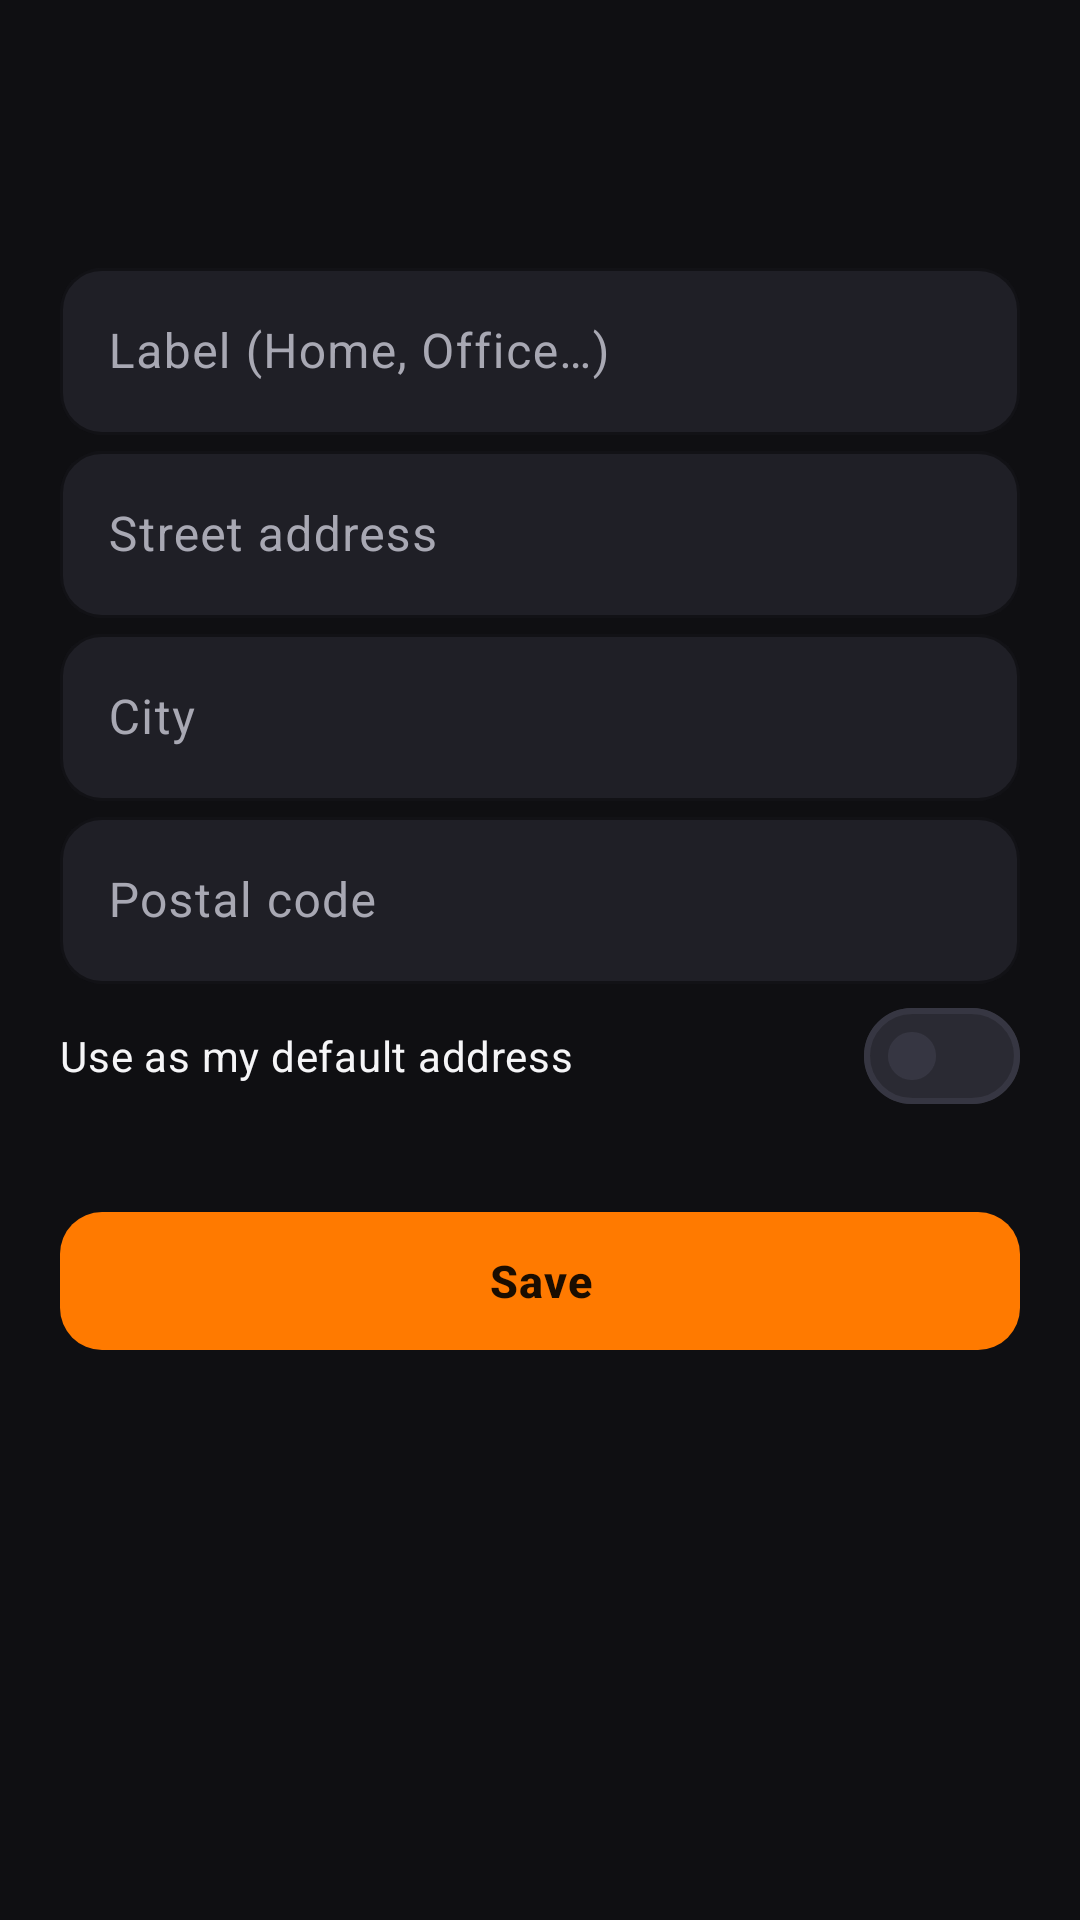

Write the Android layout XML for this screen, with the resource values it uses.
<!-- AndroidManifest.xml: application theme Theme.PrintExpress -->
<!-- res/layout/activity_address_form.xml -->
<?xml version="1.0" encoding="utf-8"?>
<LinearLayout xmlns:android="http://schemas.android.com/apk/res/android"
    xmlns:app="http://schemas.android.com/apk/res-auto"
    android:layout_width="match_parent"
    android:layout_height="match_parent"
    android:orientation="vertical">

    <com.google.android.material.appbar.MaterialToolbar
        android:id="@+id/toolbar"
        android:layout_width="match_parent"
        android:layout_height="?attr/actionBarSize" />

    <ScrollView
        android:layout_width="match_parent"
        android:layout_height="match_parent">

        <LinearLayout
            android:layout_width="match_parent"
            android:layout_height="wrap_content"
            android:orientation="vertical"
            android:padding="20dp">

            <com.google.android.material.textfield.TextInputLayout
                android:id="@+id/inputLabel"
                android:layout_width="match_parent"
                android:layout_height="wrap_content"
                android:hint="@string/address_label"
                app:startIconDrawable="@drawable/ic_offer">

                <com.google.android.material.textfield.TextInputEditText
                    android:layout_width="match_parent"
                    android:layout_height="wrap_content"
                    android:inputType="textCapWords"
                    android:maxLength="30"
                    android:maxLines="1" />
            </com.google.android.material.textfield.TextInputLayout>

            <com.google.android.material.textfield.TextInputLayout
                android:id="@+id/inputLine"
                android:layout_width="match_parent"
                android:layout_height="wrap_content"
                android:hint="@string/address_line"
                app:startIconDrawable="@drawable/ic_location">

                <com.google.android.material.textfield.TextInputEditText
                    android:layout_width="match_parent"
                    android:layout_height="wrap_content"
                    android:inputType="textPostalAddress|textCapWords|textMultiLine"
                    android:maxLength="200" />
            </com.google.android.material.textfield.TextInputLayout>

            <com.google.android.material.textfield.TextInputLayout
                android:id="@+id/inputCity"
                android:layout_width="match_parent"
                android:layout_height="wrap_content"
                android:hint="@string/city">

                <com.google.android.material.textfield.TextInputEditText
                    android:layout_width="match_parent"
                    android:layout_height="wrap_content"
                    android:inputType="textCapWords"
                    android:maxLength="60"
                    android:maxLines="1" />
            </com.google.android.material.textfield.TextInputLayout>

            <com.google.android.material.textfield.TextInputLayout
                android:id="@+id/inputPostal"
                android:layout_width="match_parent"
                android:layout_height="wrap_content"
                android:hint="@string/postal_code"
                app:placeholderText="10250">

                <com.google.android.material.textfield.TextInputEditText
                    android:layout_width="match_parent"
                    android:layout_height="wrap_content"
                    android:inputType="number"
                    android:maxLength="5"
                    android:maxLines="1" />
            </com.google.android.material.textfield.TextInputLayout>

            <com.google.android.material.materialswitch.MaterialSwitch
                android:id="@+id/switchDefault"
                android:layout_width="match_parent"
                android:layout_height="wrap_content"
                android:text="@string/make_default"
                android:textColor="@color/px_text_primary" />

            <com.google.android.material.button.MaterialButton
                android:id="@+id/buttonSave"
                android:layout_width="match_parent"
                android:layout_height="wrap_content"
                android:layout_marginTop="24dp"
                android:text="@string/save" />
        </LinearLayout>
    </ScrollView>
</LinearLayout>
<!-- resources referenced by this layout -->
<resources>
  <color name="px_text_primary">#F5F5F7</color>
  <string name="address_label">Label (Home, Office…)</string>
  <string name="address_line">Street address</string>
  <string name="city">City</string>
  <string name="make_default">Use as my default address</string>
  <string name="postal_code">Postal code</string>
  <string name="save">Save</string>
  <style name="Theme.PrintExpress" parent="Base.Theme.PrintExpress" />
  <color name="px_primary">#FF7A00</color>
  <color name="px_on_primary">#1A0D00</color>
  <color name="px_primary_container">#3D2209</color>
  <color name="px_on_primary_container">#FFD1A6</color>
  <color name="px_secondary">#FFA94D</color>
  <color name="px_background">#0F0F12</color>
  <color name="px_surface">#17171C</color>
  <color name="px_surface_high">#2A2A33</color>
  <color name="px_text_secondary">#A8A8B3</color>
  <color name="px_card">#1F1F26</color>
  <color name="px_outline">#363642</color>
  <color name="px_error">#FF5252</color>
  <style name="Widget.PrintXpress.Button" parent="Widget.Material3.Button">
          <item name="android:minHeight">54dp</item>
          <item name="android:textSize">15sp</item>
          <item name="android:textStyle">bold</item>
          <item name="android:letterSpacing">0.02</item>
          <item name="android:textAllCaps">false</item>
          <item name="cornerRadius">14dp</item>
          <item name="backgroundTint">@color/selector_button_bg</item>
          <item name="android:textColor">@color/selector_button_text</item>
      </style>
  <style name="Widget.PrintXpress.Button.Outlined" parent="Widget.Material3.Button.OutlinedButton">
          <item name="android:minHeight">54dp</item>
          <item name="android:textSize">15sp</item>
          <item name="android:textStyle">bold</item>
          <item name="android:textAllCaps">false</item>
          <item name="cornerRadius">14dp</item>
          <item name="strokeColor">@color/px_primary</item>
          <item name="android:textColor">@color/px_primary</item>
      </style>
  <style name="Widget.PrintXpress.Card" parent="Widget.Material3.CardView.Filled">
          <item name="cardBackgroundColor">@color/px_card</item>
          <item name="cardCornerRadius">18dp</item>
          <item name="cardElevation">0dp</item>
          <item name="strokeColor">@color/px_outline</item>
          <item name="strokeWidth">1dp</item>
      </style>
  <style name="Widget.PrintXpress.Chip" parent="Widget.Material3.Chip.Filter">
          <item name="chipBackgroundColor">@color/selector_chip_bg</item>
          <item name="android:textColor">@color/selector_chip_text</item>
          <item name="chipStrokeColor">@color/selector_chip_stroke</item>
          <item name="chipStrokeWidth">1dp</item>
          <item name="chipCornerRadius">12dp</item>
          <item name="checkedIconVisible">false</item>
          <item name="chipMinHeight">40dp</item>
      </style>
  <style name="Widget.PrintXpress.Toolbar" parent="Widget.Material3.Toolbar">
          <item name="android:background">@color/px_background</item>
          <item name="titleTextAppearance">@style/TextAppearance.PrintXpress.Title</item>
          <item name="navigationIconTint">@color/px_text_primary</item>
      </style>
  <style name="ThemeOverlay.PrintXpress.Dialog" parent="ThemeOverlay.Material3.MaterialAlertDialog">
          <item name="colorSurface">@color/px_card</item>
          <item name="colorSurfaceContainerHigh">@color/px_card</item>
          <item name="colorPrimary">@color/px_primary</item>
      </style>
  <style name="TextAppearance.PrintXpress.Title" parent="TextAppearance.Material3.TitleLarge">
          <item name="android:textSize">20sp</item>
          <item name="android:textStyle">bold</item>
          <item name="android:textColor">@color/px_text_primary</item>
      </style>
</resources>
